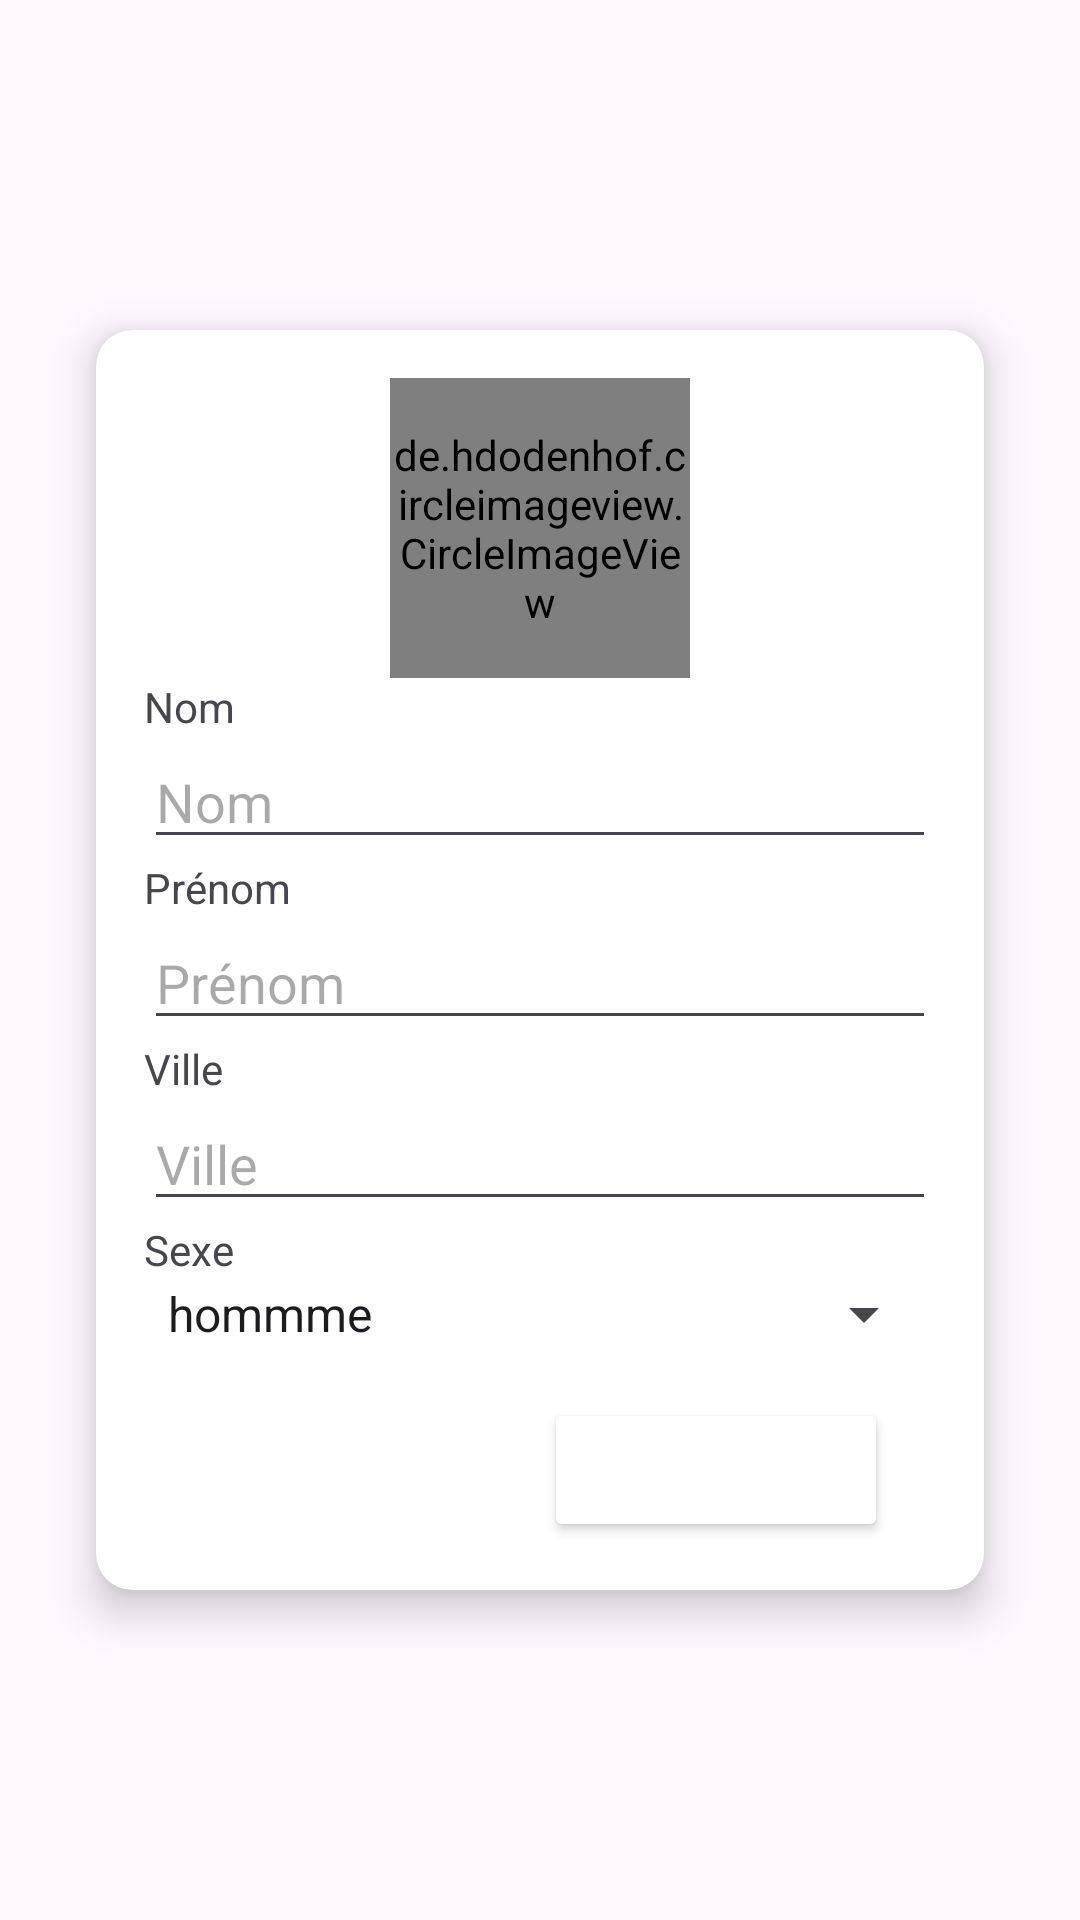

Reconstruct the res/layout file that produces this screen, plus the resources it refers to.
<!-- AndroidManifest.xml: application theme Theme.FBackProjects -->
<!-- res/layout/activity_add_etudiant.xml -->
<?xml version="1.0" encoding="utf-8"?>
<androidx.constraintlayout.widget.ConstraintLayout
    xmlns:android="http://schemas.android.com/apk/res/android"
    xmlns:app="http://schemas.android.com/apk/res-auto"
    android:layout_width="match_parent"
    android:layout_height="match_parent"
    android:padding="16dp">


    <androidx.cardview.widget.CardView
        android:layout_width="0dp"
        android:layout_height="wrap_content"
        android:layout_margin="16dp"
        app:cardCornerRadius="12dp"
    app:cardElevation="8dp"
    app:layout_constraintStart_toStartOf="parent"
    app:layout_constraintEnd_toEndOf="parent"
    app:layout_constraintTop_toTopOf="parent"
    app:layout_constraintBottom_toBottomOf="parent">

    <androidx.constraintlayout.widget.ConstraintLayout
        android:layout_width="match_parent"
        android:layout_height="wrap_content"
        android:padding="16dp">

        
        <de.hdodenhof.circleimageview.CircleImageView
            android:id="@+id/circleImageView"
            android:layout_width="100dp"
            android:layout_height="100dp"
            android:src="@drawable/account"
            android:layout_marginBottom="16dp"
            android:clickable="true"
            android:focusable="true"
            app:layout_constraintTop_toTopOf="parent"
            app:layout_constraintStart_toStartOf="parent"
            app:layout_constraintEnd_toEndOf="parent"
            app:layout_constraintHorizontal_bias="0.5" />

        
        <TextView
            android:id="@+id/tvNom"
            android:layout_width="0dp"
            android:layout_height="wrap_content"
            android:text="Nom"
            android:layout_marginBottom="8dp"
            app:layout_constraintStart_toStartOf="parent"
            app:layout_constraintTop_toBottomOf="@id/circleImageView"
            app:layout_constraintEnd_toEndOf="parent" />

        <EditText
            android:id="@+id/etNom"
            android:layout_width="0dp"
            android:layout_height="wrap_content"
            android:hint="Nom"
            android:layout_marginBottom="16dp"
            app:layout_constraintStart_toStartOf="parent"
            app:layout_constraintTop_toBottomOf="@id/tvNom"
            app:layout_constraintEnd_toEndOf="parent" />

        
        <TextView
            android:id="@+id/tvPrenom"
            android:layout_width="0dp"
            android:layout_height="wrap_content"
            android:text="Prénom"
            android:layout_marginBottom="8dp"
            app:layout_constraintStart_toStartOf="parent"
            app:layout_constraintTop_toBottomOf="@id/etNom"
            app:layout_constraintEnd_toEndOf="parent" />

        <EditText
            android:id="@+id/etPrenom"
            android:layout_width="0dp"
            android:layout_height="wrap_content"
            android:hint="Prénom"
            android:layout_marginBottom="16dp"
            app:layout_constraintStart_toStartOf="parent"
            app:layout_constraintTop_toBottomOf="@id/tvPrenom"
            app:layout_constraintEnd_toEndOf="parent" />

        
        <TextView
            android:id="@+id/tvVille"
            android:layout_width="0dp"
            android:layout_height="wrap_content"
            android:text="Ville"
            android:layout_marginBottom="8dp"
            app:layout_constraintStart_toStartOf="parent"
            app:layout_constraintTop_toBottomOf="@id/etPrenom"
            app:layout_constraintEnd_toEndOf="parent" />

        <EditText
            android:id="@+id/etVille"
            android:layout_width="0dp"
            android:layout_height="wrap_content"
            android:hint="Ville"
            android:layout_marginBottom="16dp"
            app:layout_constraintStart_toStartOf="parent"
            app:layout_constraintTop_toBottomOf="@id/tvVille"
            app:layout_constraintEnd_toEndOf="parent" />

        
        <TextView
            android:id="@+id/tvSexe"
            android:layout_width="0dp"
            android:layout_height="wrap_content"
            android:text="Sexe"
            android:layout_marginBottom="8dp"
            app:layout_constraintStart_toStartOf="parent"
            app:layout_constraintTop_toBottomOf="@id/etVille"
            app:layout_constraintEnd_toEndOf="parent" />


        <Spinner
            android:id="@+id/etSexe"
            android:entries="@array/sexe"
            android:layout_width="match_parent"
            android:layout_height="wrap_content"
            android:layout_marginBottom="16dp"
            app:layout_constraintStart_toStartOf="parent"
            app:layout_constraintTop_toBottomOf="@id/tvSexe"
            app:layout_constraintEnd_toEndOf="parent"/>

        
        <Button
            android:id="@+id/btnSave"
            android:layout_width="wrap_content"
            android:layout_height="wrap_content"
            android:text="Enregistrer"
            android:backgroundTint="@color/primaryColor"
        android:textColor="@android:color/white"
        app:layout_constraintTop_toBottomOf="@id/etSexe"
        app:layout_constraintEnd_toEndOf="parent"
        app:layout_constraintBottom_toBottomOf="parent"
        android:layout_marginTop="16dp"
        android:layout_marginEnd="16dp" />

    </androidx.constraintlayout.widget.ConstraintLayout>

</androidx.cardview.widget.CardView>

    </androidx.constraintlayout.widget.ConstraintLayout>
<!-- resources referenced by this layout -->
<resources>
  <array name="sexe">
          <item>hommme</item>
          <item>femme</item>
      </array>
  <style name="Theme.FBackProjects" parent="Base.Theme.FBackProjects" />
  <style name="Base.Theme.FBackProjects" parent="Theme.Material3.DayNight.NoActionBar">
          
          
      </style>
</resources>
